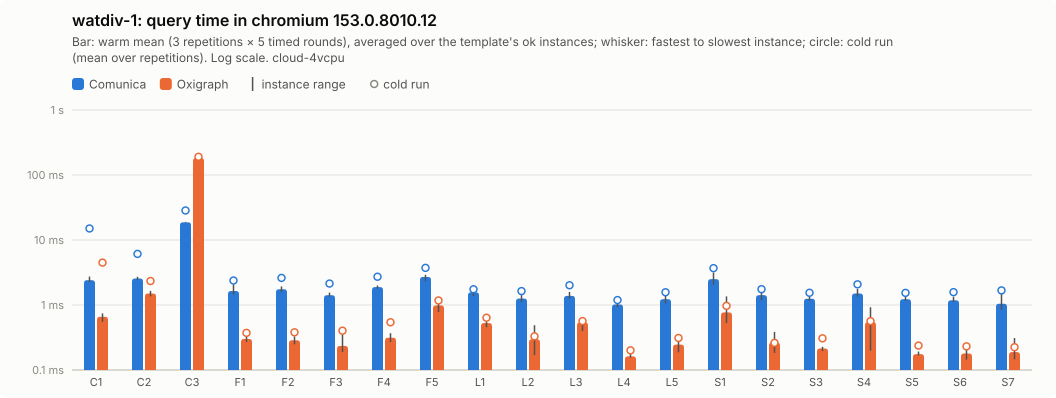

Data behind this chart, as committed beside it:
query; comunica-mean; comunica-minus; comunica-plus; comunica-cold-mean; comunica-cold-minus; comunica-cold-plus; comunica-ok; oxigraph-mean; oxigraph-minus; oxigraph-plus; oxigraph-cold-mean; oxigraph-cold-minus; oxigraph-cold-plus; oxigraph-ok
C1; 2.41; 0.15; 0.33; 15.04; 8.48; 28.27; 5; 0.66; 0.11; 0.08; 4.49; 3.63; 13.65; 5
C2; 2.56; 0.11; 0.16; 6.11; 1.1; 2.33; 5; 1.5; 0.15; 0.14; 2.34; 0.45; 0.32; 5
C3; 18.72; 0.26; 0.27; 28.45; 7.46; 21.6; 5; 182.3; 14.47; 14.58; 190.6; 25.98; 25.74; 5
F1; 1.64; 0.19; 0.44; 2.38; 0.41; 0.54; 5; 0.3; 0.03; 0.06; 0.37; 0.06; 0.08; 5
F2; 1.75; 0.16; 0.18; 2.61; 0.25; 0.5; 5; 0.29; 0.04; 0.04; 0.38; 0.03; 0.02; 5
F3; 1.41; 0.07; 0.14; 2.14; 0.2; 0.32; 5; 0.23; 0.05; 0.14; 0.4; 0.15; 0.45; 5
F4; 1.89; 0.1; 0.11; 2.72; 0.38; 0.61; 5; 0.31; 0.05; 0.05; 0.54; 0.14; 0.21; 5
F5; 2.7; 0.38; 0.21; 3.73; 0.6; 0.89; 5; 0.99; 0.21; 0.15; 1.18; 0.16; 0.24; 5
L1; 1.57; 0.2; 0.09; 1.75; 0.19; 0.29; 5; 0.53; 0.07; 0.03; 0.64; 0.06; 0.07; 5
L2; 1.26; 0.14; 0.16; 1.64; 0.25; 0.48; 5; 0.3; 0.13; 0.19; 0.33; 0.13; 0.21; 5
L3; 1.38; 0.12; 0.21; 2.01; 0.45; 0.58; 5; 0.54; 0.14; 0.07; 0.57; 0.1; 0.1; 5
L4; 1.02; 0.09; 0.17; 1.19; 0.13; 0.21; 5; 0.16; 0.01; 0.02; 0.2; 0.01; 0; 5
L5; 1.23; 0.17; 0.16; 1.57; 0.29; 0.37; 5; 0.25; 0.06; 0.09; 0.31; 0.1; 0.12; 5
S1; 2.5; 0.45; 0.66; 3.69; 0.86; 1.63; 5; 0.77; 0.24; 0.59; 0.97; 0.28; 0.75; 5
S2; 1.42; 0.23; 0.28; 1.75; 0.39; 0.31; 5; 0.26; 0.08; 0.12; 0.26; 0.07; 0.1; 5
S3; 1.25; 0.08; 0.13; 1.54; 0.2; 0.29; 5; 0.21; 0.02; 0.01; 0.31; 0.09; 0.23; 5
S4; 1.5; 0.16; 0.26; 2.08; 0.44; 0.41; 5; 0.54; 0.35; 0.38; 0.56; 0.36; 0.36; 5
S5; 1.23; 0.08; 0.2; 1.54; 0.11; 0.14; 5; 0.18; 0.01; 0.02; 0.24; 0.04; 0.03; 5
S6; 1.18; 0.07; 0.16; 1.58; 0.14; 0.16; 5; 0.18; 0.03; 0.04; 0.23; 0.04; 0.04; 5
S7; 1.05; 0.2; 0.61; 1.68; 0.44; 0.71; 5; 0.19; 0.04; 0.12; 0.22; 0.07; 0.18; 5
